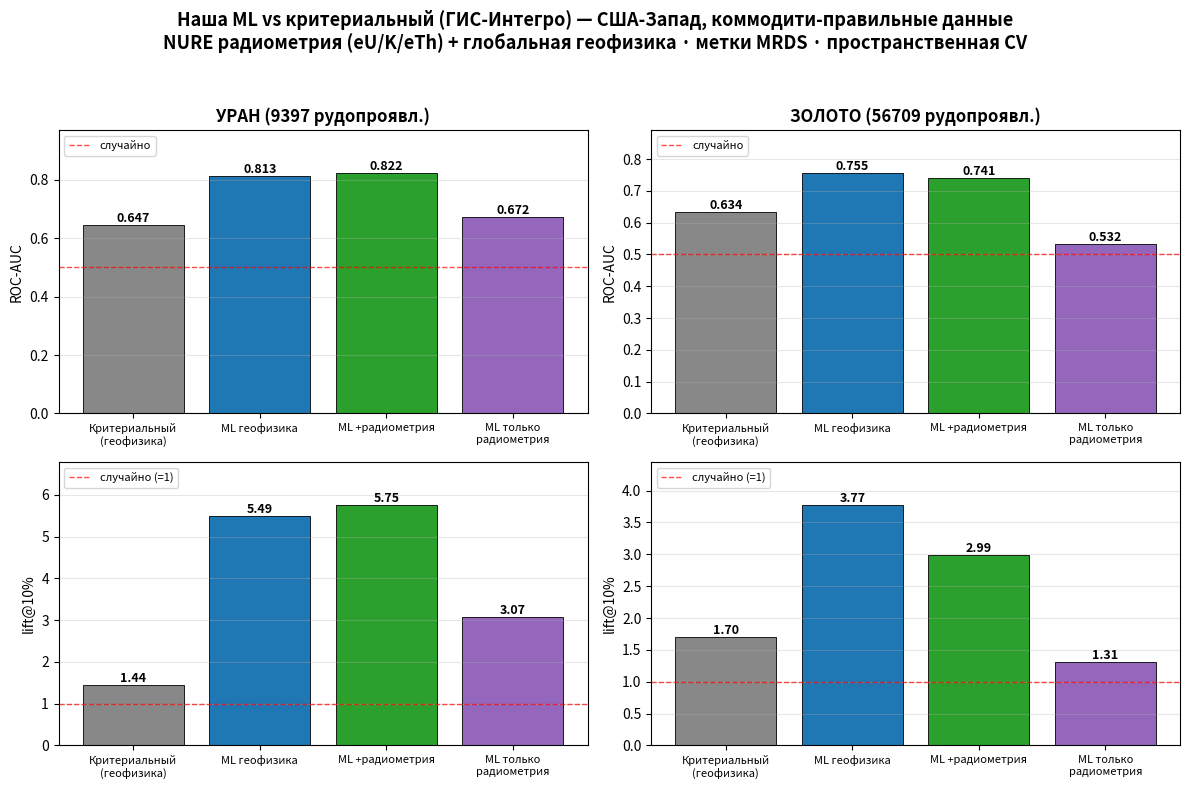

Write the Python code that produced this figure. (Note: this script raises an exception after producing the figure.)
"""Чистый head-to-head: наша ML vs критериальный (ГИС-Интегро-аналог) на
коммодити-правильных данных США-Запад — NURE радиометрия (eU/K/eTh) + глобальная
геофизика, метки MRDS. Числа — из прогона experiments.nure_uranium (spatial CV,
StratifiedGroupKFold x3 сида). Рисуем AUC и lift@10% для УРАНА и ЗОЛОТА.
"""
import matplotlib
matplotlib.use("Agg")
import matplotlib.pyplot as plt
import numpy as np

# результаты experiments.nure_uranium (пространственная CV)
RES = {
    "УРАН (9397 рудопроявл.)": {
        "Критериальный\n(геофизика)":  (0.647, 1.44),
        "ML геофизика":               (0.813, 5.49),
        "ML +радиометрия":            (0.822, 5.75),
        "ML только\nрадиометрия":     (0.672, 3.07),
    },
    "ЗОЛОТО (56709 рудопроявл.)": {
        "Критериальный\n(геофизика)":  (0.634, 1.70),
        "ML геофизика":               (0.755, 3.77),
        "ML +радиометрия":            (0.741, 2.99),
        "ML только\nрадиометрия":     (0.532, 1.31),
    },
}
COL = {"Критериальный\n(геофизика)": "#888888", "ML геофизика": "#1f77b4",
       "ML +радиометрия": "#2ca02c", "ML только\nрадиометрия": "#9467bd"}

fig, axes = plt.subplots(2, 2, figsize=(12, 8))
for j, (target, models) in enumerate(RES.items()):
    names = list(models)
    auc = [models[n][0] for n in names]
    lift = [models[n][1] for n in names]
    cols = [COL[n] for n in names]
    x = np.arange(len(names))
    for i, (vals, ttl, base) in enumerate([(auc, "ROC-AUC", 0.5), (lift, "lift@10%", 1.0)]):
        ax = axes[i, j]
        bars = ax.bar(x, vals, color=cols, edgecolor="black", linewidth=0.6)
        ax.axhline(base, color="red", ls="--", lw=1, alpha=0.7,
                   label=("случайно" if i == 0 else "случайно (=1)"))
        for b, v in zip(bars, vals):
            ax.text(b.get_x() + b.get_width()/2, v, f"{v:.3f}" if i == 0 else f"{v:.2f}",
                    ha="center", va="bottom", fontsize=9, fontweight="bold")
        ax.set_xticks(x); ax.set_xticklabels(names, fontsize=8)
        ax.set_ylabel(ttl, fontsize=10)
        if i == 0:
            ax.set_title(target, fontsize=12, fontweight="bold")
        ax.set_ylim(0, max(vals) * 1.18)
        ax.legend(fontsize=8, loc="upper left")
        ax.grid(axis="y", alpha=0.3)

fig.suptitle("Наша ML vs критериальный (ГИС-Интегро) — США-Запад, коммодити-правильные данные\n"
             "NURE радиометрия (eU/K/eTh) + глобальная геофизика · метки MRDS · пространственная CV",
             fontsize=13, fontweight="bold")
fig.tight_layout(rect=[0, 0, 1, 0.95])
fig.savefig("outputs/nure_ml_vs_criterial.png", dpi=140, bbox_inches="tight")
print("saved outputs/nure_ml_vs_criterial.png")
